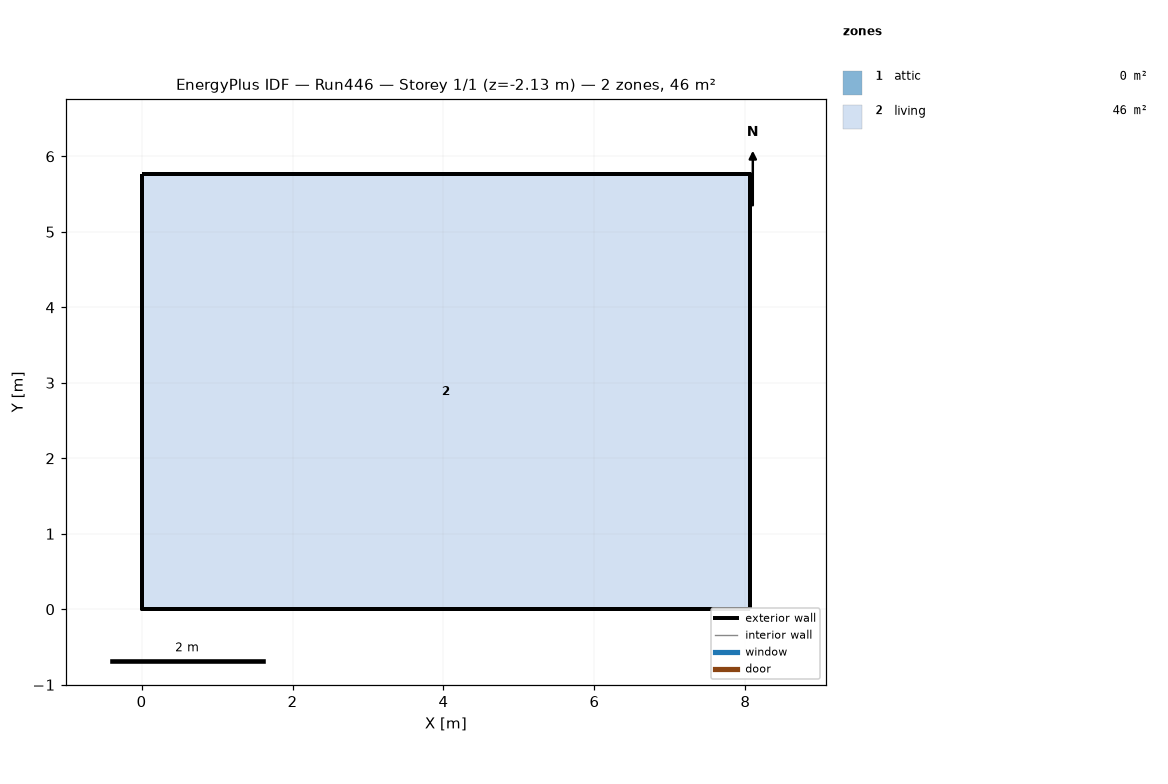
=== STOREY PLAN SPEC (per zone: floor XY polygon, exterior-wall plan segments, windows/doors) ===
zone 1: attic  (0.0 m²)
  exterior wall: (8.06, 0.00) – (8.06, 5.76) – (8.06, 2.88)  [8.6 m]
  exterior wall: (0.00, 5.76) – (0.00, 0.00) – (0.00, 2.88)  [8.6 m]
zone 2: living  (46.5 m²)
  floor: (0.00, 0.00) (0.00, 5.76) (8.06, 5.76) (8.06, 0.00)
  exterior wall: (0.00, 0.00) – (8.06, 0.00)  [8.1 m] x2 surfaces
  exterior wall: (8.06, 0.00) – (8.06, 5.76)  [5.8 m] x2 surfaces
  exterior wall: (8.06, 5.76) – (0.00, 5.76)  [8.1 m] x2 surfaces
  exterior wall: (0.00, 5.76) – (0.00, 0.00)  [5.8 m] x2 surfaces
  interior walls: 4

=== DERIVED (storey summary) ===
Building: Run446
Storey: 1 of 1  (floor level z = -2.13 m)
Storey gross floor area: 46.5 m²
Zones on this storey: 2
  - attic: floor 0.0 m²; exterior wall 17.3 m (7.9 m²); WWR 0.0%
  - living: floor 46.5 m²; exterior wall 27.6 m (143.3 m²); WWR 0.0%
Zone adjacency: (none detected)